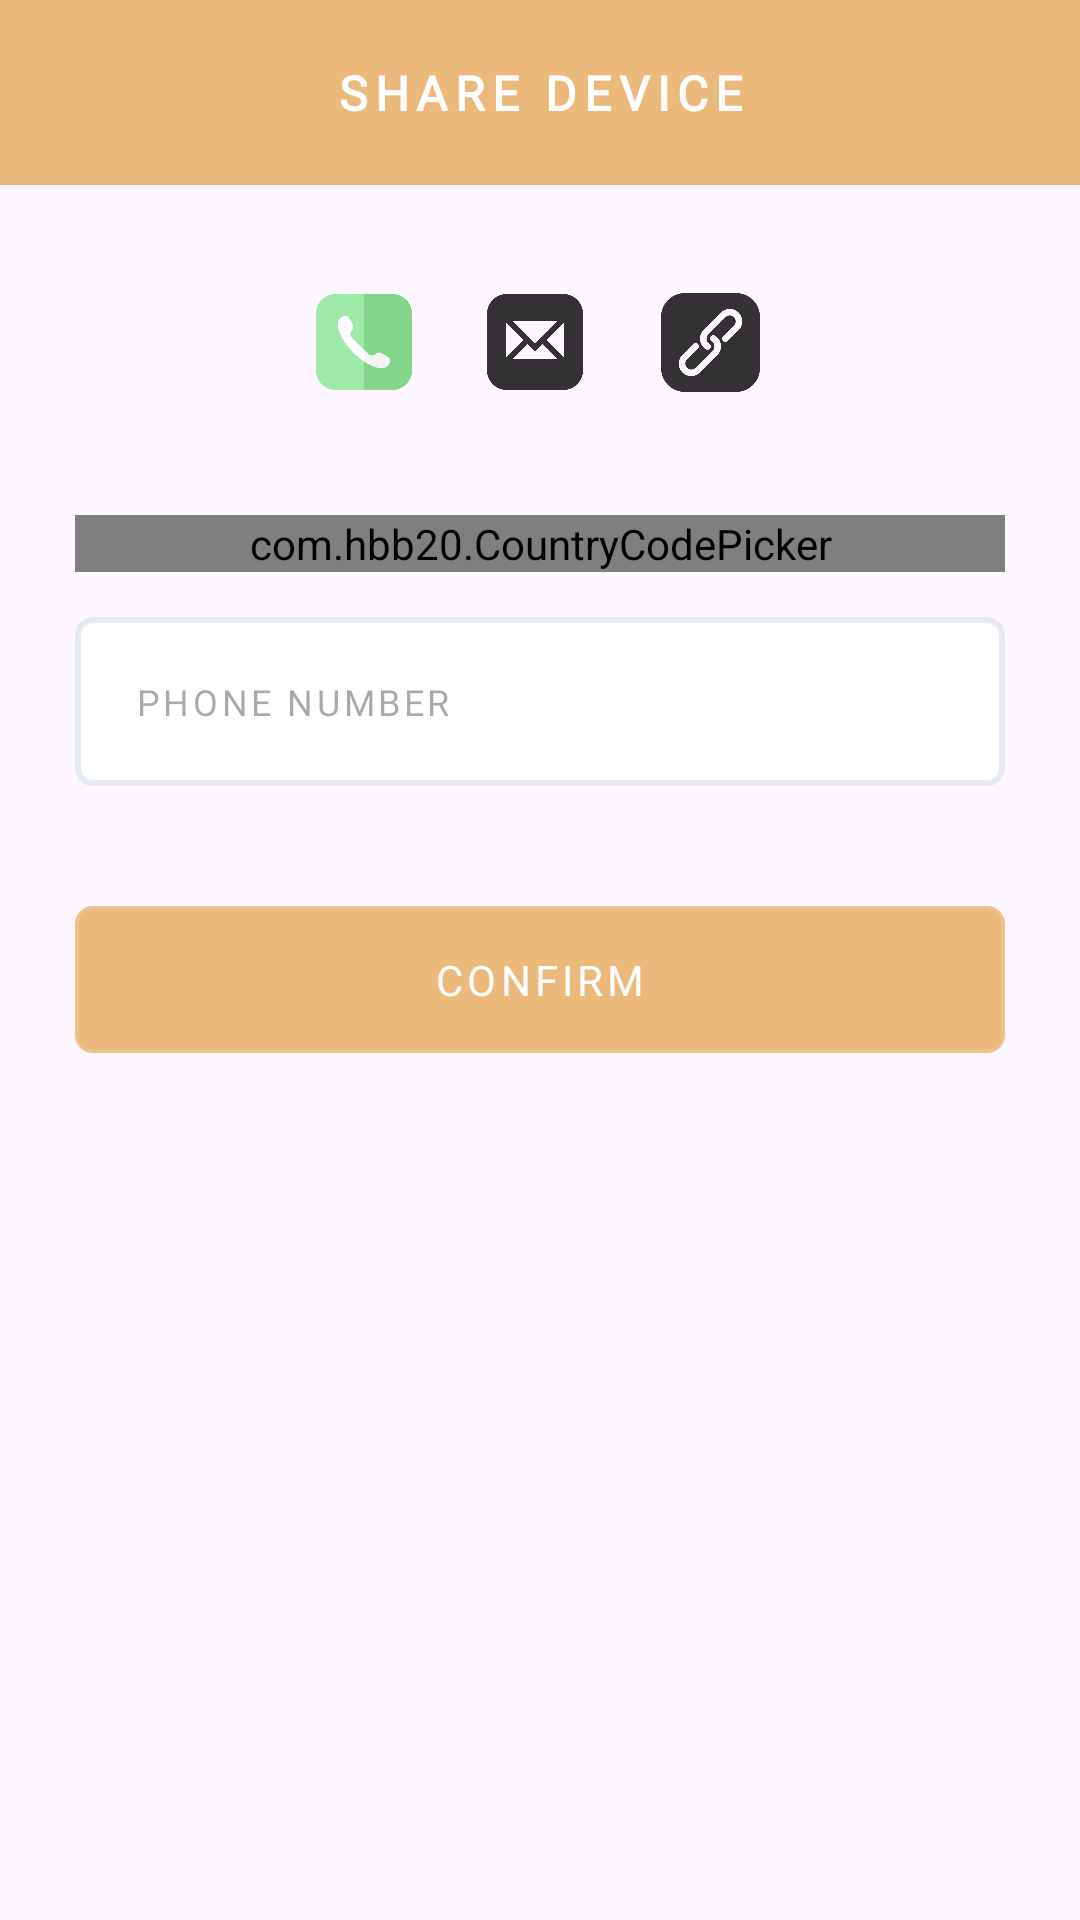

Write the Android layout XML for this screen, with the resource values it uses.
<!-- AndroidManifest.xml: application theme Theme.FireDetection -->
<!-- res/layout/dialog_device_share.xml -->
<?xml version="1.0" encoding="utf-8"?>
<LinearLayout xmlns:android="http://schemas.android.com/apk/res/android"
    xmlns:app="http://schemas.android.com/apk/res-auto"
    xmlns:tools="http://schemas.android.com/tools"
    android:layout_width="match_parent"
    android:layout_height="wrap_content"
    android:orientation="vertical">

    <TextView
        android:layout_width="match_parent"
        android:layout_height="wrap_content"
        android:background="@color/orange"
        android:fontFamily="@font/bree_serif_regular"
        android:letterSpacing="0.15"
        android:padding="20dp"
        android:text="SHARE DEVICE"
        android:textAlignment="center"
        android:textColor="@color/white"
        android:textSize="16sp"
        android:textStyle="bold"
        tools:ignore="HardcodedText" />

    <LinearLayout
        android:layout_width="match_parent"
        android:layout_height="wrap_content"
        android:orientation="vertical"
        android:paddingHorizontal="25dp"
        android:paddingVertical="35dp">

        <LinearLayout
            android:layout_width="match_parent"
            android:layout_height="wrap_content"
            android:layout_marginBottom="40dp"
            android:gravity="center">

            <ImageView
                android:id="@+id/iv_phone"
                android:layout_width="32dp"
                android:layout_height="32dp"
                android:alpha="0.8"
                android:contentDescription="TAB_PHONE"
                android:src="@drawable/icon_active_phone"
                tools:ignore="HardcodedText" />

            <ImageView
                android:id="@+id/iv_email"
                android:layout_width="32dp"
                android:layout_height="32dp"
                android:layout_marginHorizontal="25dp"
                android:alpha="0.8"
                android:contentDescription="TAB_EMAIL"
                android:src="@drawable/icon_inactive_email"
                tools:ignore="HardcodedText" />

            <ImageView
                android:id="@+id/iv_share"
                android:layout_width="35dp"
                android:layout_height="35dp"
                android:alpha="0.8"
                android:contentDescription="TAB_SHARE"
                android:src="@drawable/icon_inactive_share"
                tools:ignore="HardcodedText" />

        </LinearLayout>

        <LinearLayout
            android:id="@+id/layout_share_phone"
            android:layout_width="match_parent"
            android:layout_height="wrap_content"
            android:orientation="vertical">

            <com.hbb20.CountryCodePicker
                android:id="@+id/ccp_country"
                android:layout_width="match_parent"
                android:layout_height="wrap_content"
                android:layout_marginBottom="15dp"
                android:background="@drawable/bg_rounded"
                app:ccpDialog_background="@drawable/bg_rounded"
                app:ccpDialog_showFastScroller="false"
                app:ccp_defaultPhoneCode="84"
                app:ccp_padding="20dp"
                app:ccp_showFullName="true"
                app:ccp_textGravity="LEFT"
                app:ccp_textSize="14sp" />

            <EditText
                android:id="@+id/edt_phone"
                android:layout_width="match_parent"
                android:layout_height="wrap_content"
                android:autofillHints=""
                android:background="@drawable/bg_rounded"
                android:fontFamily="@font/bree_serif_regular"
                android:hint="PHONE NUMBER"
                android:inputType="phone"
                android:letterSpacing="0.1"
                android:padding="20dp"
                android:textSize="12sp"
                tools:ignore="HardcodedText,LabelFor" />

        </LinearLayout>

        <LinearLayout
            android:id="@+id/layout_share_email"
            android:layout_width="match_parent"
            android:layout_height="wrap_content"
            android:orientation="vertical"
            android:visibility="gone">

            <EditText
                android:id="@+id/edt_email"
                android:layout_width="match_parent"
                android:layout_height="wrap_content"
                android:autofillHints=""
                android:background="@drawable/bg_rounded"
                android:fontFamily="@font/bree_serif_regular"
                android:hint="EMAIL"
                android:inputType="textEmailAddress"
                android:letterSpacing="0.1"
                android:padding="20dp"
                android:textSize="12sp"
                tools:ignore="HardcodedText,LabelFor" />

        </LinearLayout>

        <LinearLayout
            android:id="@+id/layout_shares"
            android:layout_width="match_parent"
            android:layout_height="wrap_content"
            android:orientation="vertical"
            android:visibility="gone">

            <TextView
                android:id="@+id/tv_share_quantity"
                android:layout_width="match_parent"
                android:layout_height="wrap_content"
                android:layout_marginBottom="5dp"
                android:fontFamily="@font/bree_serif_regular"
                android:letterSpacing="0.2"
                android:paddingHorizontal="10dp"
                android:textAlignment="textEnd"
                android:textSize="14sp" />

            <androidx.swiperefreshlayout.widget.SwipeRefreshLayout
                android:id="@+id/srl_shares"
                android:layout_width="match_parent"
                android:layout_height="150dp">

                <androidx.recyclerview.widget.RecyclerView
                    android:id="@+id/rv_shares"
                    android:layout_width="match_parent"
                    android:layout_height="match_parent"
                    android:background="@drawable/bg_rounded"
                    android:padding="15dp" />

            </androidx.swiperefreshlayout.widget.SwipeRefreshLayout>

        </LinearLayout>

        <Button
            android:id="@+id/btn_confirm"
            android:layout_width="match_parent"
            android:layout_height="wrap_content"
            android:layout_marginTop="40dp"
            android:background="@drawable/bg_rounded"
            android:fontFamily="@font/bree_serif_regular"
            android:letterSpacing="0.1"
            android:paddingVertical="15dp"
            android:text="CONFIRM"
            android:textColor="@color/white"
            android:textSize="14sp"
            app:backgroundTint="@color/orange"
            tools:ignore="HardcodedText" />

    </LinearLayout>

</LinearLayout>
<!-- resources referenced by this layout -->
<resources>
  <color name="orange">#EBB97B</color>
  <color name="white">#FFFFFFFF</color>
  <!-- drawable bg_rounded (drawable) -->
  <?xml version="1.0" encoding="utf-8"?>
  <shape xmlns:android="http://schemas.android.com/apk/res/android"
      android:shape="rectangle">
      <solid android:color="@color/white" />
      <corners android:radius="5dp" />
      <stroke
          android:width="2dp"
          android:color="#DEE2E8F0" />
  </shape>
  <!-- drawable icon_active_phone: png bitmap (drawable, 12675 bytes) -->
  <!-- drawable icon_inactive_email: png bitmap (drawable, 7706 bytes) -->
  <!-- drawable icon_inactive_share: png bitmap (drawable, 10920 bytes) -->
  <style name="Theme.FireDetection" parent="Base.Theme.FireDetection" />
  <style name="Base.Theme.FireDetection" parent="Theme.Material3.DayNight.NoActionBar">
          
          
          <item name="android:statusBarColor">@color/orange</item>
      </style>
</resources>
